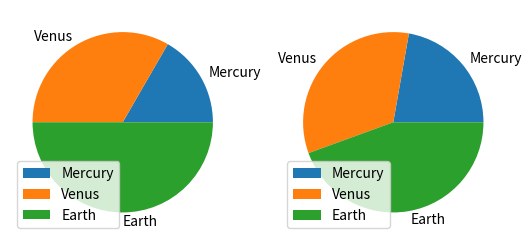

Recreate this plot in Python.
def plot():
    try:
        import matplotlib.pyplot as plt
        import numpy as np
        import pandas as pd
    except ModuleNotFoundError:
        return

    df = pd.DataFrame(
        np.array([[1, 2], [2, 3], [3, 4]]),
        columns=["one", "two"],
        index=["Mercury", "Venus", "Earth"],
    )

    df.plot.pie(subplots=True)

    plt.show()


plot()
